Dataset: data_chia (GitHub, DAONGOCNAMM523100037/he-thong-phan-loai-san-pham). Classes: ca phe, mi an lien, nuoc uong, thuc an.

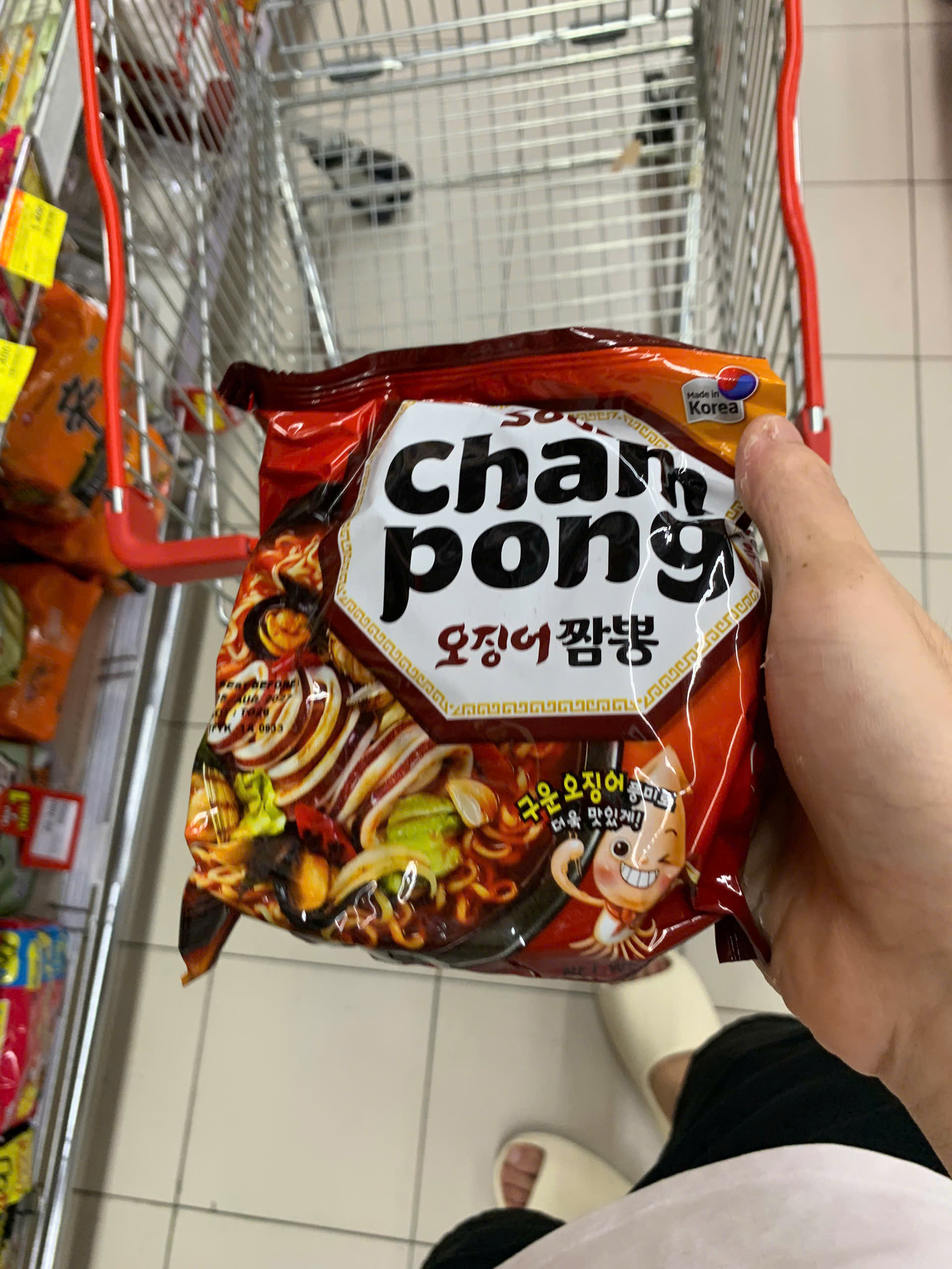
Label: mi an lien

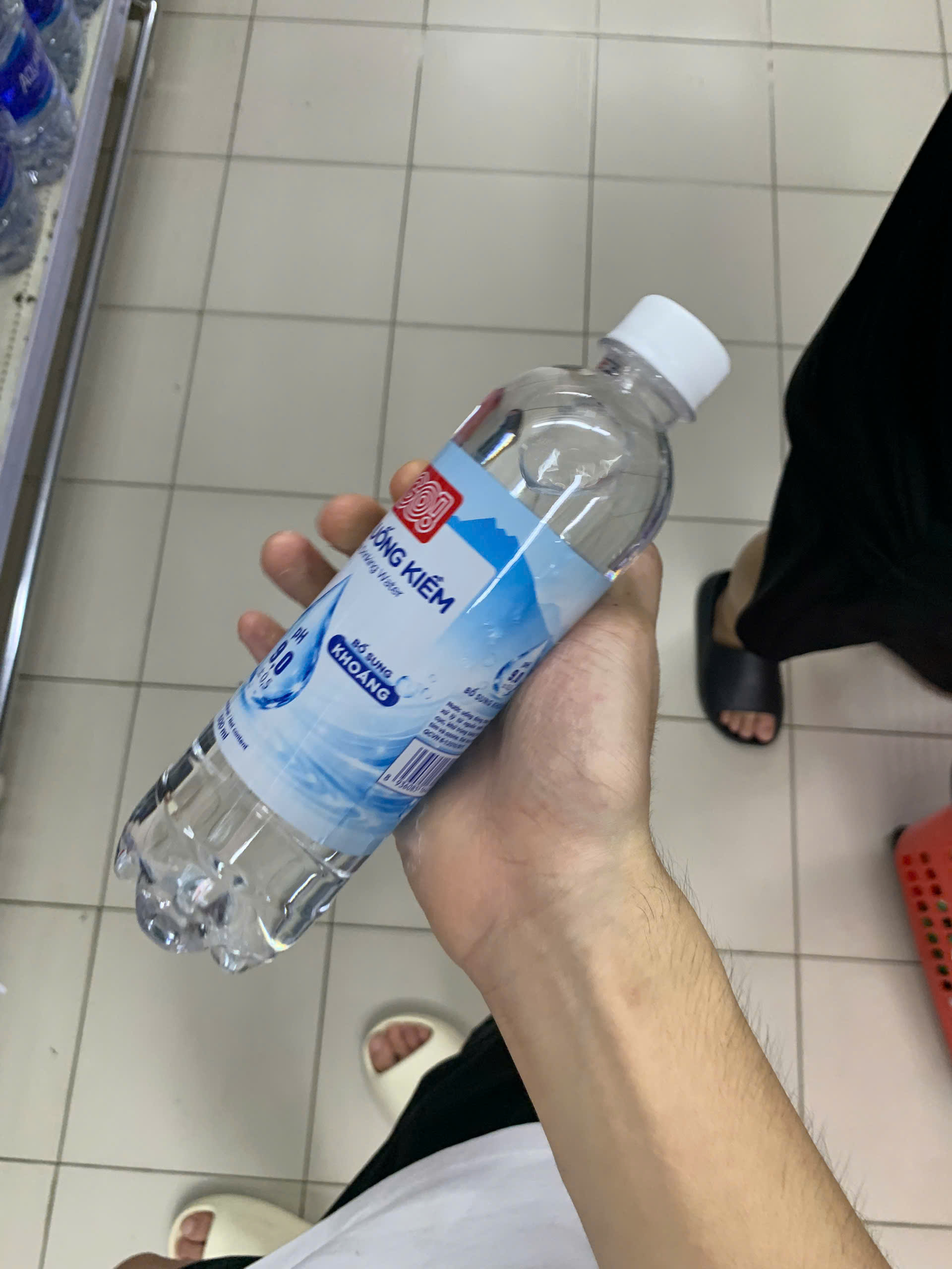
Label: nuoc uong

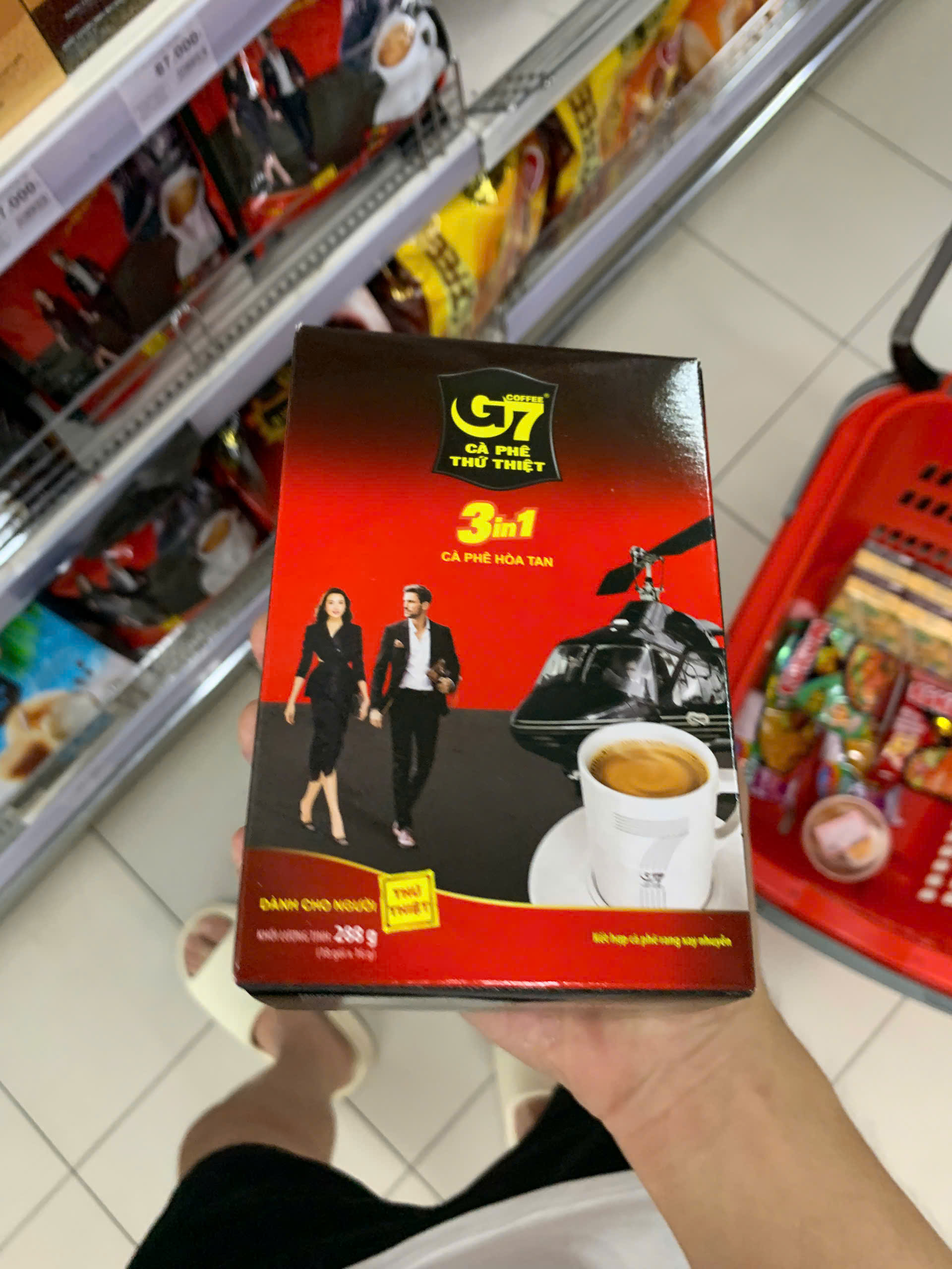
Label: ca phe

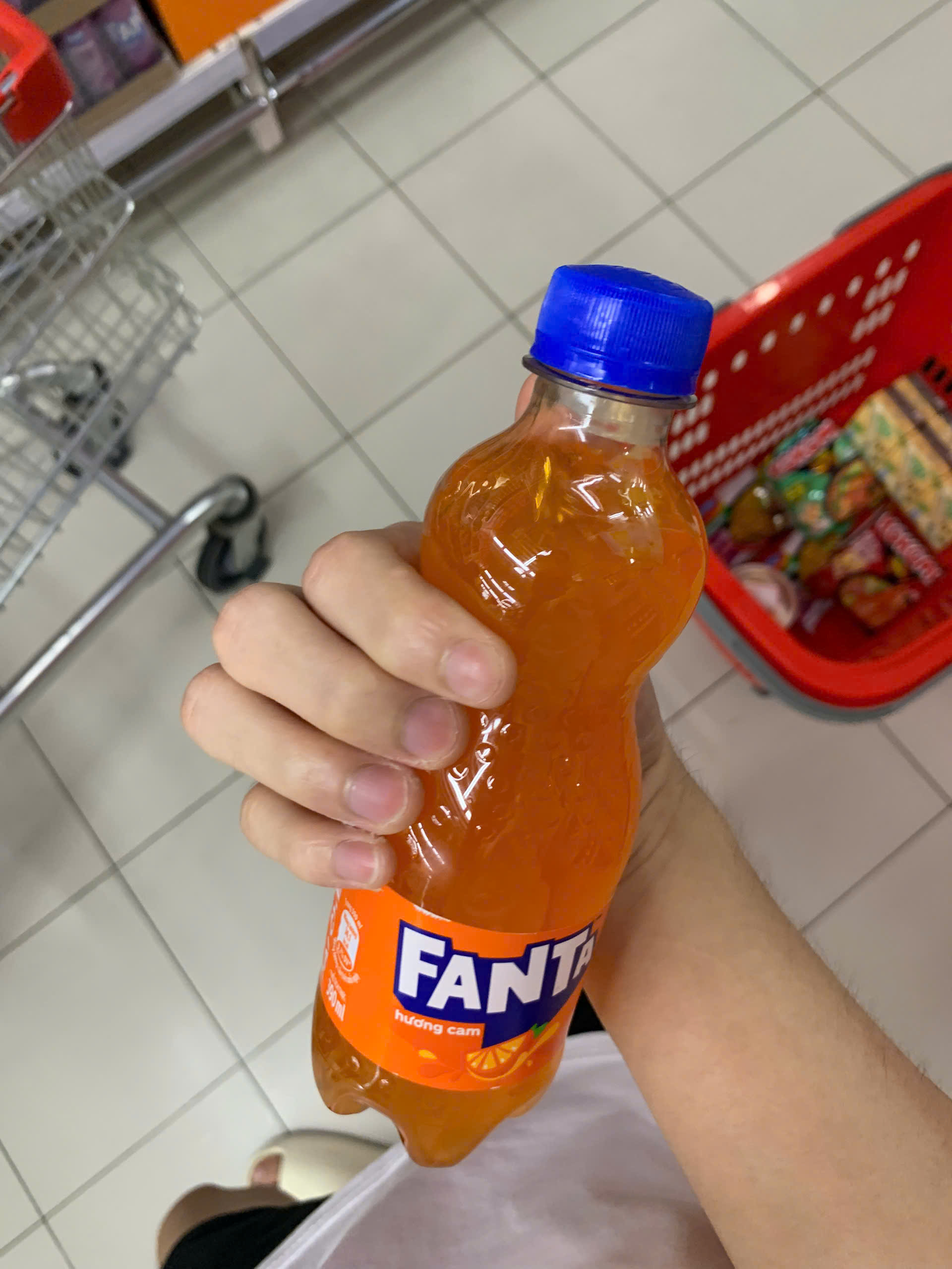
Label: nuoc uong

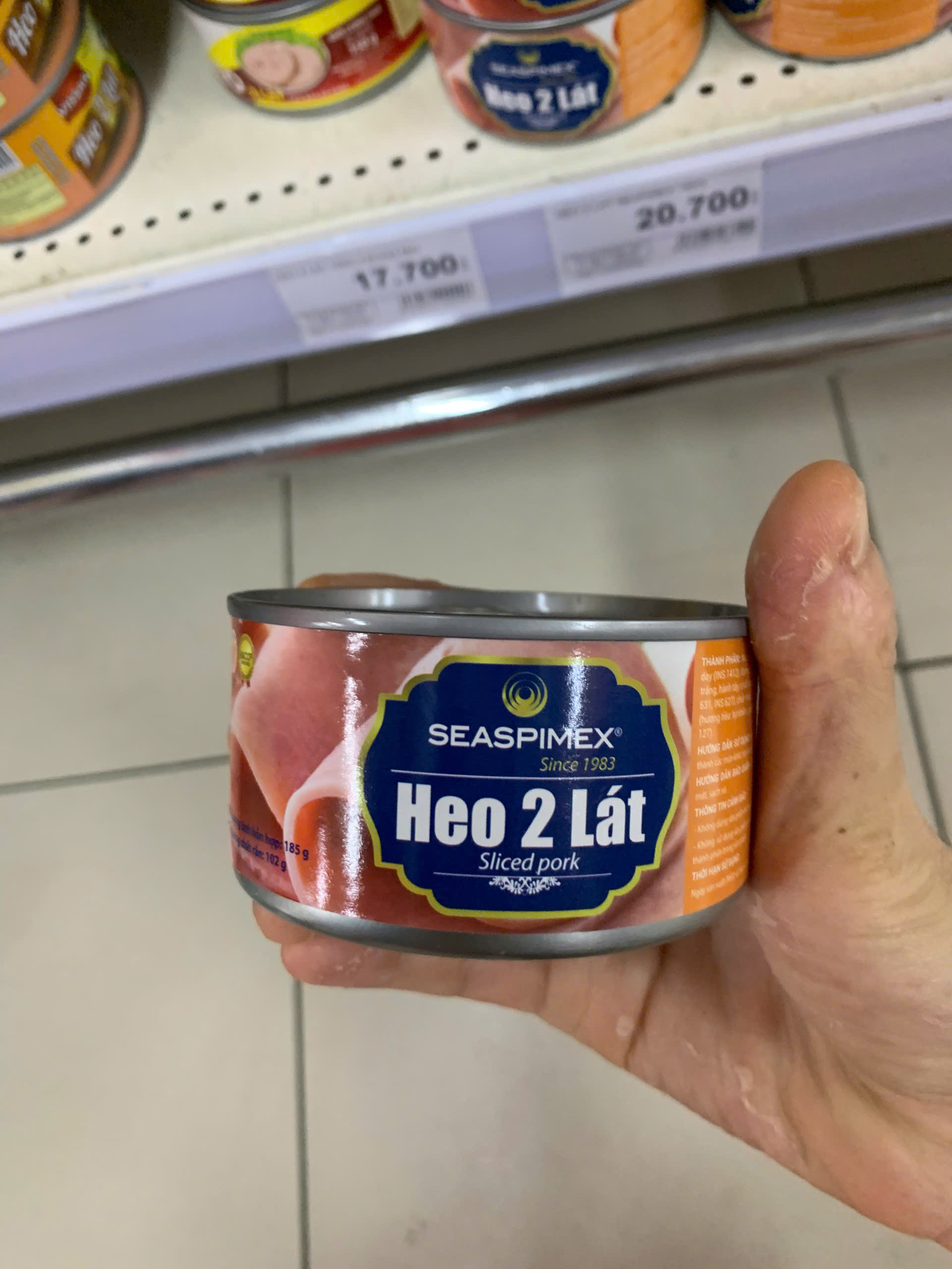
Label: thuc an

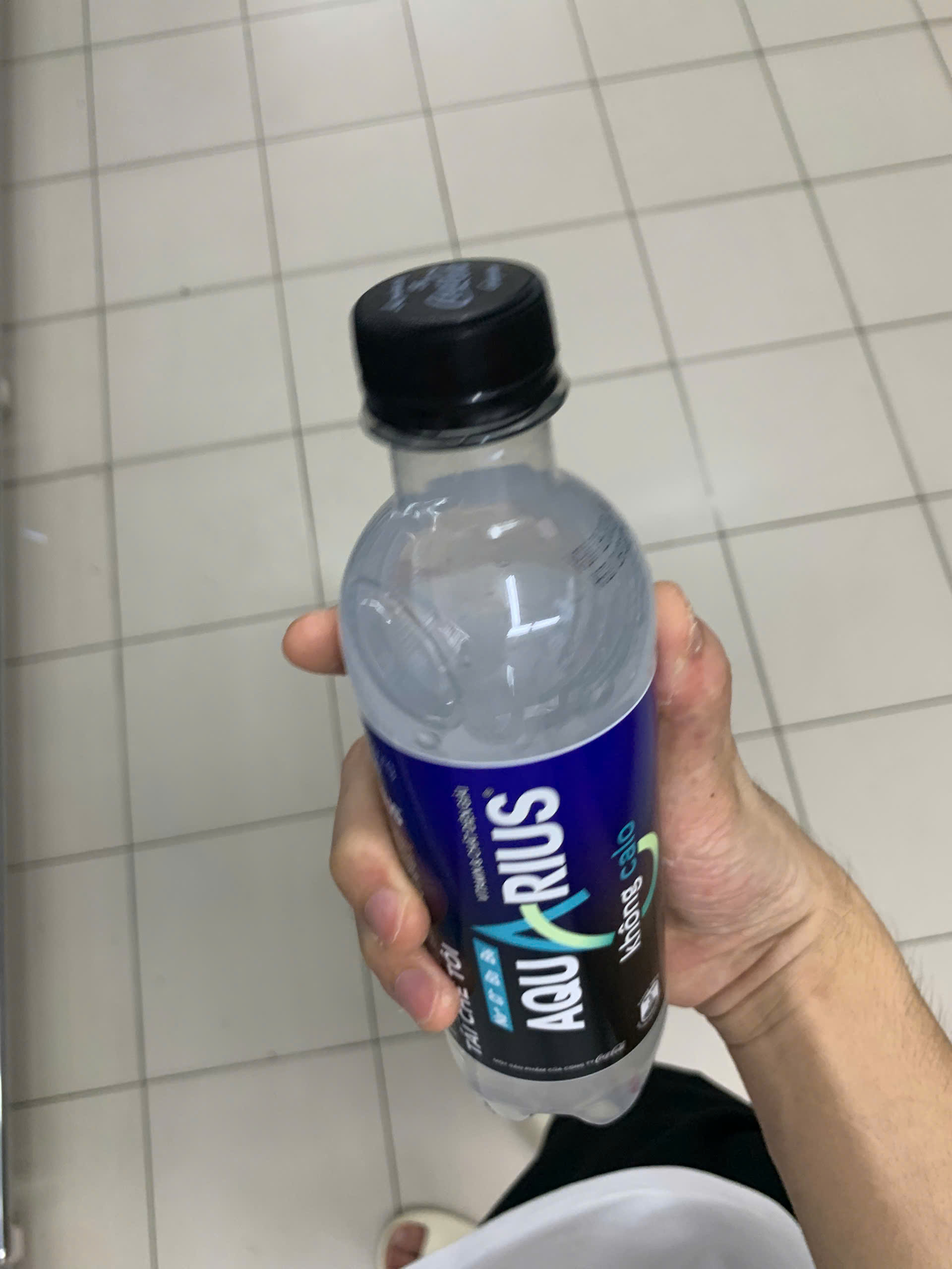
Label: nuoc uong
